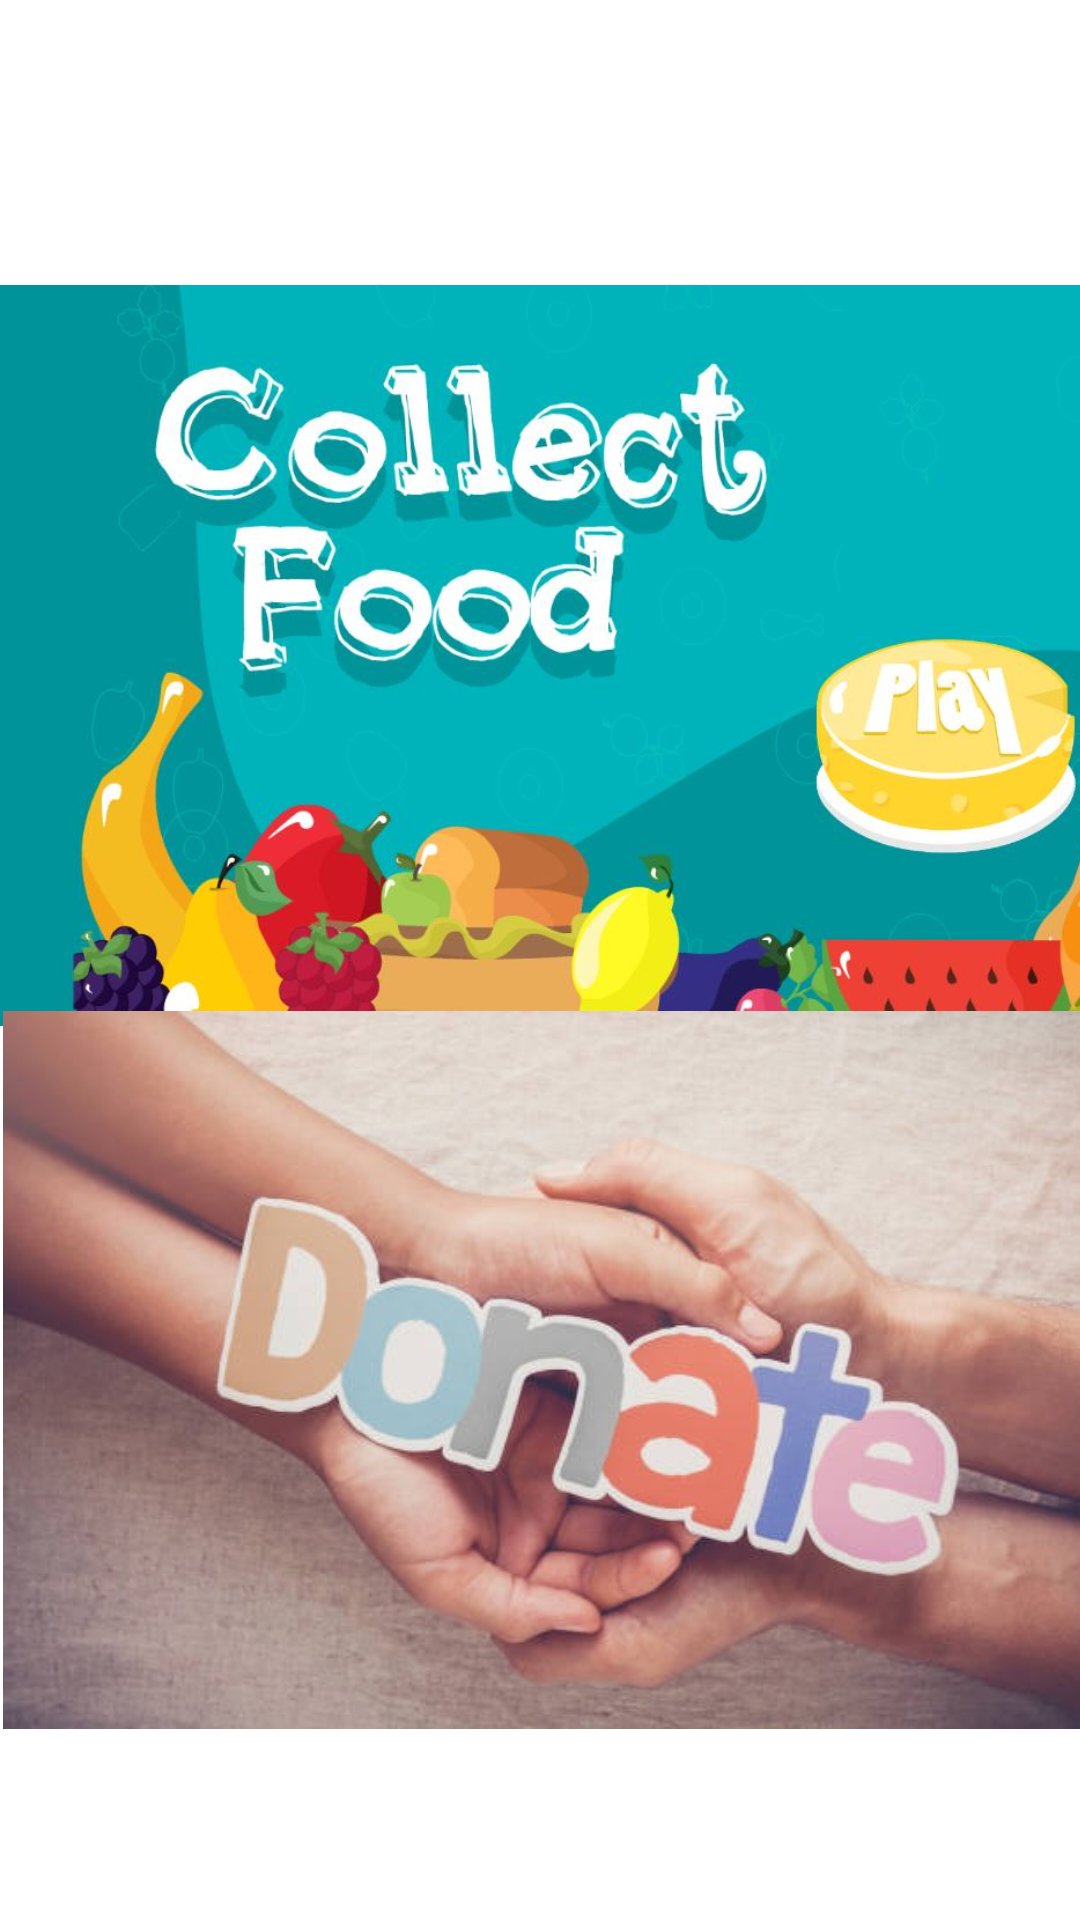

Reconstruct the res/layout file that produces this screen, plus the resources it refers to.
<!-- AndroidManifest.xml: application theme Theme.Food_Organizer -->
<!-- res/layout/fragment_donation.xml -->
<?xml version="1.0" encoding="utf-8"?>
<FrameLayout xmlns:android="http://schemas.android.com/apk/res/android"
    xmlns:app="http://schemas.android.com/apk/res-auto"
    xmlns:tools="http://schemas.android.com/tools"
    android:layout_width="match_parent"
    android:layout_height="match_parent"
    tools:context=".DonationFragment">

    <androidx.constraintlayout.widget.ConstraintLayout
        android:layout_width="match_parent"
        android:layout_height="match_parent">


        <ImageView
            android:id="@+id/img_collect"
            android:layout_width="438dp"
            android:layout_height="437dp"
            android:clickable="true"
            android:src="@drawable/pk"
            app:layout_constraintBottom_toBottomOf="parent"
            app:layout_constraintEnd_toEndOf="parent"
            app:layout_constraintHorizontal_bias="0.0"
            app:layout_constraintStart_toStartOf="parent"
            app:layout_constraintTop_toTopOf="parent"
            app:layout_constraintVertical_bias="0.0" />

        <ImageView
            android:id="@+id/img_donate"
            android:layout_width="match_parent"
            android:layout_height="367dp"
            android:layout_marginStart="1dp"
            android:layout_marginLeft="4dp"
            android:clickable="true"
            android:src="@drawable/don_food"
            app:layout_constraintBottom_toBottomOf="parent"
            app:layout_constraintStart_toStartOf="parent"
            app:layout_constraintTop_toTopOf="parent"
            app:layout_constraintVertical_bias="1.0" />

    </androidx.constraintlayout.widget.ConstraintLayout>

</FrameLayout>
<!-- resources referenced by this layout -->
<resources>
  <!-- drawable don_food: jpeg bitmap (drawable, 37525 bytes) -->
  <!-- drawable pk: png bitmap (drawable, 640289 bytes) -->
  <style name="Theme.Food_Organizer" parent="Theme.MaterialComponents.Light.NoActionBar">
          
          <item name="colorPrimary">@color/purple_500</item>
          <item name="colorPrimaryVariant">@color/purple_700</item>
          <item name="colorOnPrimary">@color/white</item>
          
          <item name="colorSecondary">@color/teal_200</item>
          <item name="colorSecondaryVariant">@color/teal_700</item>
          <item name="colorOnSecondary">@color/black</item>
          
          <item name="android:statusBarColor" tools:targetApi="l">?attr/colorPrimaryVariant</item>
          
      </style>
  <!-- not gathered from this repository: default colours our renderer supplied (Android Studio template values) -->
  <color name="purple_500">#FF6200EE</color>
  <color name="purple_700">#FF3700B3</color>
  <color name="teal_200">#FF03DAC5</color>
  <color name="teal_700">#FF018786</color>
  <color name="black">#FF000000</color>
  <color name="white">#FFFFFFFF</color>
</resources>
